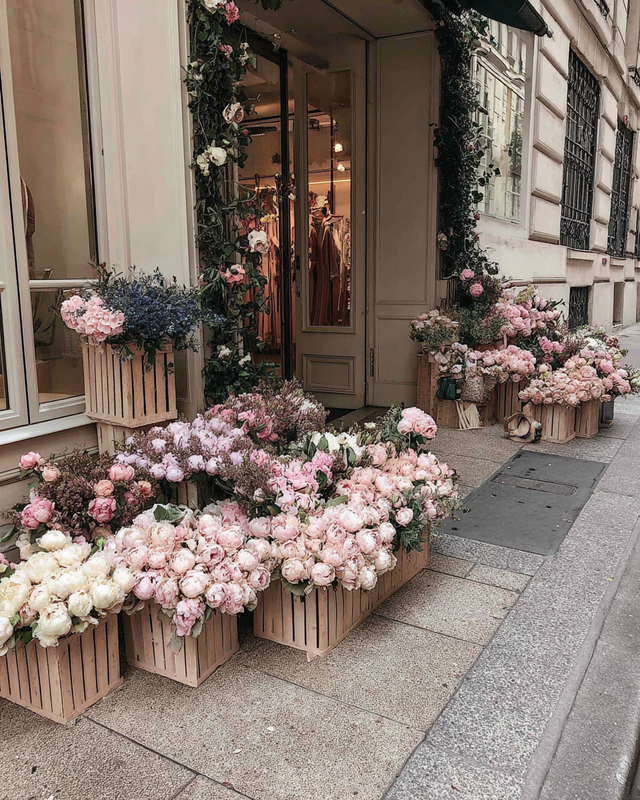
Generation parameters embedded in this image by Midjourney (PNG 'Description' text chunk):
A close-up of a small flower shop in Paris, cream and blush peonies spilling out of rustic wooden crates on the sidewalk --ar 4:5 --profile [redacted] --v 7 Job ID: 4ac3a3ee-664f-4543-9f94-0786ec4b111a